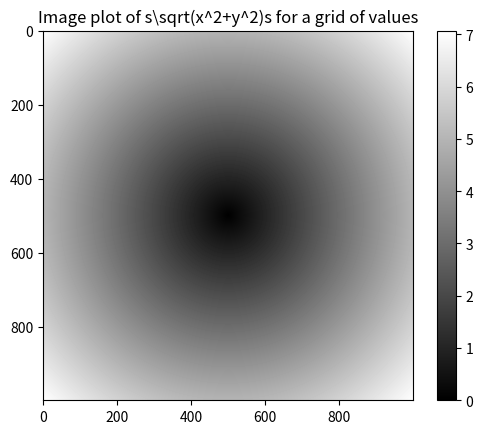

Reproduce this figure in Python.
# -*- coding: utf-8 -*-
"""
Created on Wed Sep 28 20:50:29 2022

@author: HUOQINGHAI
"""
'''pip install package
import package as pkg

python容器
list列表，序列是python中最基本的数据结构。序列中的每个元素都分配一个数字 
它的位置或索引，第一个是0，第二个是1 以此类推

dict字典
字典中每个键值（key=value)对用冒号分割，每个对之间用逗号分割，整个字典包括在花括号中。

list基本操作
创建
添加元素 ：append,extend
删除元素：del,pop

dict基本操作
访问
添加元素
修改元素
删除元素
容器元素数量
遍历

python函数
函数是组织好，可重复使用的，实现特定功能的代码段
一些简单规则
以def关键词开头，后接函数标识符名称和圆括号（）
传入参数和自变量必须放在圆括号中间。圆括号之间可以用于定义参数。
函数内容以冒号起始，并且缩进。
return[表达式]结束函数，选择性第返回一个值为调用方。不带表达式的return相当与返回None
'''

#函数定义和
def func(x,y=500):
    print(x,y)
func(150)

func(100,200)
func(y=300,x=100)

'''
python期权数据处理
期权数据的特征，在同意交易时间有多个合约以及多个价格

编写函数 记录正在开仓的合约 应用了python的工具包

常用数组函数numpy
Array将输入数据（列表、元组、数组或其他序列类型）转换为ndarray.要么推断出dtype,要么显示指定dtype.默认直接复制输入数据。

Arange类似于内置的range,但返回一个ndarray而不是列表

ones，one_like根据指定形状和dtype创建一个全1数组。其中one_like以另一个数组为参数，并根据其形状和dtype创建一个全1数组。

eye,identity创建一个正方的N*N单位矩阵
'''

import numpy as np
import numpy.random as np_random

'''利用数组进行数据处理
矢量化数组运算
Where的使用：将条件逻辑变为数组运算
'''
import numpy as np
import pylab
import matplotlib.pyplot as plt

points=np.arange(-5,5,0.01)#生成100个点
xs,ys=np.meshgrid(points,points)#xs,yx互为转置
print(xs)
print(ys)
z=np.sqrt(xs**2+ys**2)

plt.imshow(z,cmap=plt.cm.gray)
plt.colorbar()
plt.title("Image plot of s\sqrt(x^2+y^2)s for a grid of values")
pylab.show()
'''
print('通过真值选择元素')
x_arr=np.array([1.1,1.2,1.3,1.4,1.5])
y_arr=np.array([2.1,2.2,2.3,2.4,2.5])
cond=np.array([True,False,True,True,False])
result = [x if c else y ] for x,y,c in zip(x_arr,y_arr)

'''
